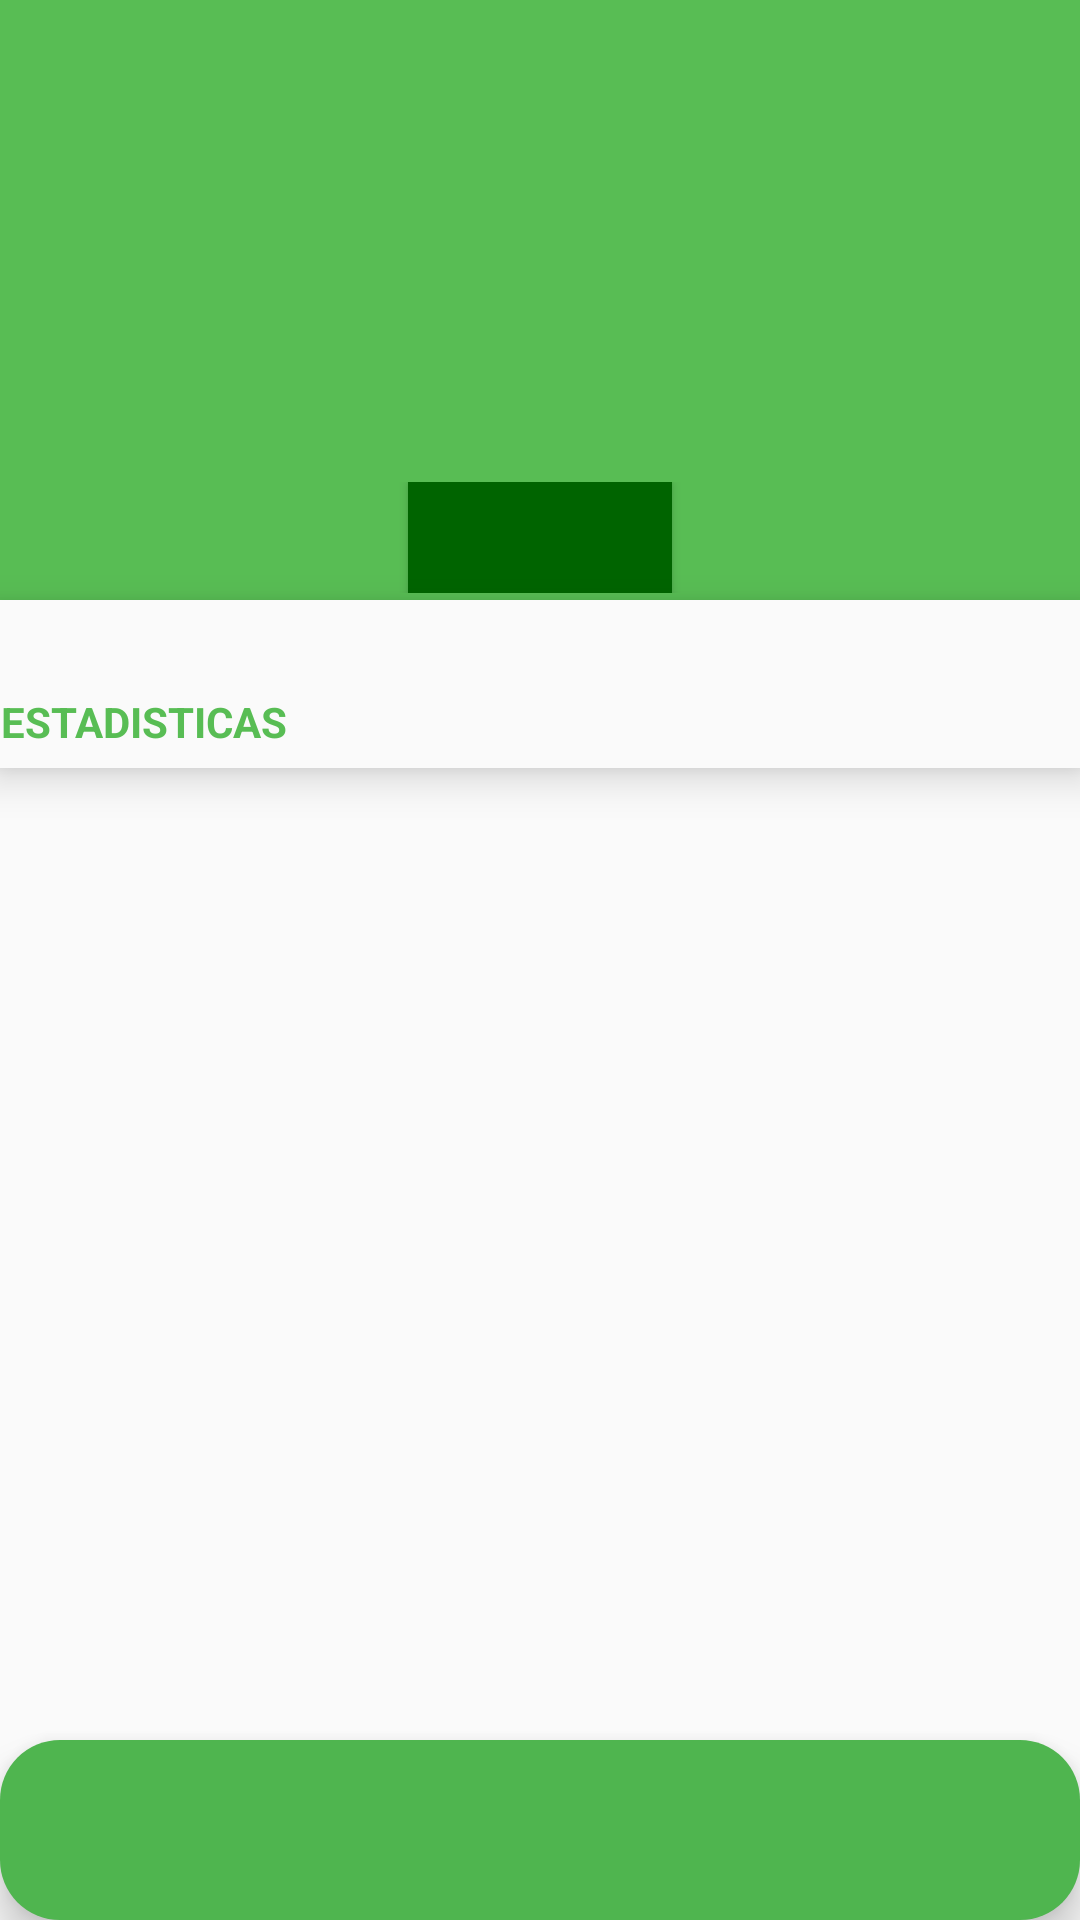

Produce the Android XML layout that renders to this screen, including the resource entries it uses.
<!-- AndroidManifest.xml: application theme AppTheme -->
<!-- res/layout/activity_show_match.xml -->
<?xml version="1.0" encoding="utf-8"?>
<LinearLayout xmlns:android="http://schemas.android.com/apk/res/android"
    xmlns:app="http://schemas.android.com/apk/res-auto"
    xmlns:tools="http://schemas.android.com/tools"
    android:layout_width="match_parent"
    android:layout_height="match_parent"
    android:orientation="vertical">

    <com.google.android.material.appbar.AppBarLayout
        android:id="@+id/app_bar"
        android:layout_width="match_parent"
        android:layout_height="200dp"
        android:fitsSystemWindows="true"
        android:theme="@style/AppTheme.AppBarOverlay"
        tools:ignore="MissingConstraints">

        

        <LinearLayout
            android:layout_width="match_parent"
            android:layout_height="63dp"
            android:gravity="center_vertical"
            android:orientation="horizontal">

            <ImageView
                android:id="@+id/imagenLiga"
                android:layout_width="93dp"
                android:layout_height="63dp"
                android:layout_marginStart="0dp"
                />

            <TextView
                android:id="@+id/liga_jornada"
                android:gravity="right"
                android:textStyle="bold"
                android:layout_width="wrap_content"
                android:layout_height="wrap_content"
                android:layout_gravity="center_vertical"
                android:layout_marginStart="22dp"
                android:textColor="@android:color/white" />

        </LinearLayout>

        
        <LinearLayout
            android:layout_width="match_parent"
            android:layout_height="wrap_content"
            android:layout_marginTop="8dp"
            android:orientation="horizontal"
            android:weightSum="3">

            
            <LinearLayout
                android:layout_width="0dp"
                android:layout_height="wrap_content"
                android:layout_weight="1"
                android:orientation="vertical"
                android:gravity="center">

                <ImageView
                    android:id="@+id/imagenEquipo1"
                    android:layout_width="48dp"
                    android:layout_height="48dp"
                    android:contentDescription="@string/escudo_equipo_local_image_description" />

                <TextView
                    android:id="@+id/nombreEquipo1"
                    android:textStyle="bold"
                    android:layout_width="wrap_content"
                    android:layout_height="wrap_content"
                    android:textSize="16sp"
                    android:textColor="@android:color/white"
                    />
            </LinearLayout>

            
            <LinearLayout
                android:layout_width="0dp"
                android:layout_height="wrap_content"
                android:layout_weight="1"
                android:orientation="vertical"
                android:gravity="center">

                <TextView
                    android:id="@+id/fechaPartido"
                    android:layout_width="wrap_content"
                    android:layout_height="wrap_content"
                    android:padding="4dp"
                    android:textSize="12sp"
                    android:background="@color/colorPrimary"
                    android:textColor="@android:color/white" />

                
                <TextView
                    android:id="@+id/minutoPartido"
                    android:layout_width="wrap_content"
                    android:layout_height="wrap_content"
                    android:textSize="16sp"
                    android:textColor="@android:color/white"
                    />

                <TextView
                    android:id="@+id/resultadoPartido"
                    android:layout_width="wrap_content"
                    android:layout_height="wrap_content"
                    android:textSize="16sp"
                    android:textColor="@android:color/white"
                    />

            </LinearLayout>

            
            <LinearLayout
                android:layout_width="0dp"
                android:layout_height="wrap_content"
                android:layout_weight="1"
                android:orientation="vertical"
                android:gravity="center">

                <ImageView
                    android:id="@+id/imagenEquipo2"
                    android:layout_width="48dp"
                    android:layout_height="48dp"
                    android:contentDescription="@string/escudo_equipo_visitante_image_description" />

                <TextView
                    android:id="@+id/nombreEquipo2"
                    android:textStyle="bold"
                    android:layout_width="wrap_content"
                    android:layout_height="wrap_content"
                    android:textSize="16sp"
                    android:textColor="@android:color/white"
                    />
            </LinearLayout>
        </LinearLayout>


        <LinearLayout
            android:layout_width="match_parent"
            android:layout_height="wrap_content"
            android:gravity="center_horizontal"
            android:orientation="horizontal">

            <TextView
                android:id="@+id/estadio"
                android:layout_width="wrap_content"
                android:layout_height="20dp"
                android:textColor="@android:color/white" />

        </LinearLayout>

        <LinearLayout
            android:layout_width="match_parent"
            android:layout_height="wrap_content"
            android:gravity="center_horizontal"
            android:orientation="horizontal">

            <Button
                android:id="@+id/estadoPartido"
                android:layout_width="wrap_content"
                android:layout_height="37dp"
                android:background="#006400" />

        </LinearLayout>


        

    </com.google.android.material.appbar.AppBarLayout>

    <com.google.android.material.bottomnavigation.BottomNavigationView
        android:id="@+id/nav_view"
        android:layout_width="match_parent"
        android:layout_height="wrap_content"
        android:layout_marginStart="0dp"
        android:layout_marginEnd="0dp"
        android:background="?android:attr/windowBackground"
        app:menu="@menu/bottom_nav_menu" />

    <include
        layout="@layout/content_scrollingbotonera"
        android:layout_width="match_parent"
        android:layout_height="0dp"
        android:layout_weight="1"
        app:layout_constraintBottom_toTopOf="@+id/bottomNavigationView"
        app:layout_constraintEnd_toEndOf="parent"
        app:layout_constraintStart_toStartOf="parent"
        app:layout_constraintHorizontal_bias="0.0"
        app:layout_constraintTop_toBottomOf="@+id/nav_view"
        tools:ignore="MissingConstraints"/>

    <com.google.android.material.bottomnavigation.BottomNavigationView
        android:id="@+id/bottomNavigationView"
        android:layout_width="match_parent"
        android:layout_height="60dp"
        android:background="@drawable/rounded_corners_navigation"
        app:itemActiveIndicatorStyle="@style/Theme.Material3.DynamicColors.DayNight"
        app:itemIconSize="70dp"
        app:itemTextAppearanceActive="@style/Widget.Material3.TextInputLayout.FilledBox.Dense"
        app:layout_constraintBottom_toBottomOf="parent"
        app:layout_constraintEnd_toEndOf="parent"
        app:layout_constraintHorizontal_bias="0.0"
        app:layout_constraintStart_toStartOf="parent"
        app:layout_constraintTop_toTopOf="parent"
        app:layout_constraintVertical_bias="1.0"
        app:menu="@menu/navigation_menu" />

</LinearLayout>
<!-- res/layout/content_scrollingbotonera.xml (included above) -->
<androidx.core.widget.NestedScrollView xmlns:android="http://schemas.android.com/apk/res/android"
    xmlns:app="http://schemas.android.com/apk/res-auto"
    xmlns:tools="http://schemas.android.com/tools"
    android:id="@+id/font"
    android:layout_width="match_parent"
    android:layout_height="match_parent"
    app:layout_behavior="@string/appbar_scrolling_view_behavior"
    tools:context=".presentacion.MostrarPartido"
    tools:showIn="@layout/activity_show_match">

    <LinearLayout
        android:layout_width="match_parent"
        android:layout_height="match_parent"
        android:layout_margin="@dimen/text_margin"
        android:orientation="vertical">

        <FrameLayout
            android:id="@+id/fragment_container"
            android:layout_width="match_parent"
            android:layout_height="match_parent" />
    </LinearLayout>

</androidx.core.widget.NestedScrollView>
<!-- resources referenced by this layout -->
<resources>
  <color name="colorPrimary">#58BD54</color>
  <!-- drawable rounded_corners_navigation (drawable) -->
  <?xml version="1.0" encoding="utf-8"?>
  <shape xmlns:android="http://schemas.android.com/apk/res/android">
  
      <solid android:color="#4FB54F"/>
  
      <padding android:left="1dp"
          android:top="1dp"
          android:right="1dp"
          android:bottom="1dp"/>
  
      <corners android:radius="20dp"/>
  </shape>
  <string name="escudo_equipo_local_image_description">Escudo equipo local</string>
  <string name="escudo_equipo_visitante_image_description">escudo equipo visitante</string>
  <style name="AppTheme.AppBarOverlay" parent="ThemeOverlay.AppCompat.Dark.ActionBar" />
  <style name="AppTheme" parent="Theme.AppCompat.DayNight.DarkActionBar">
          <item name="colorPrimary">@color/colorPrimary</item>
          <item name="colorPrimaryDark">@color/colorPrimaryDark</item>
          <item name="colorAccent">@color/colorAccent</item>
  
          <item name="android:windowContentTransitions">true</item>
          <item name="android:windowEnterTransition">@android:transition/slide_right  </item>
          <item name="android:windowExitTransition">@android:transition/slide_left</item>
      </style>
  <color name="colorPrimaryDark" />
  <color name="colorAccent" />
</resources>
